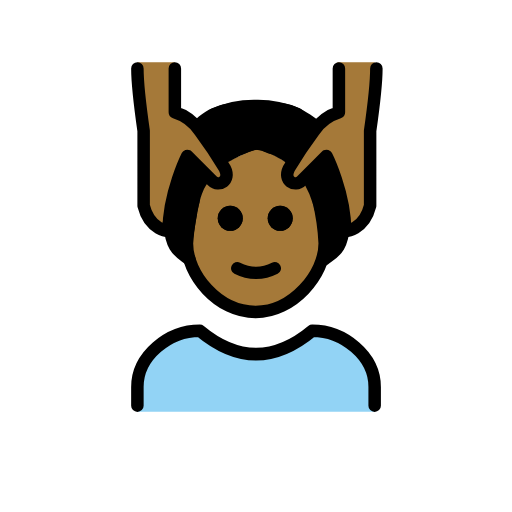
t = 0.00 s
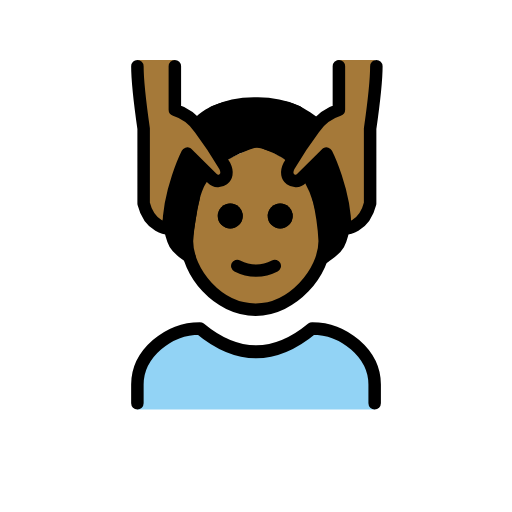
t = 0.48 s
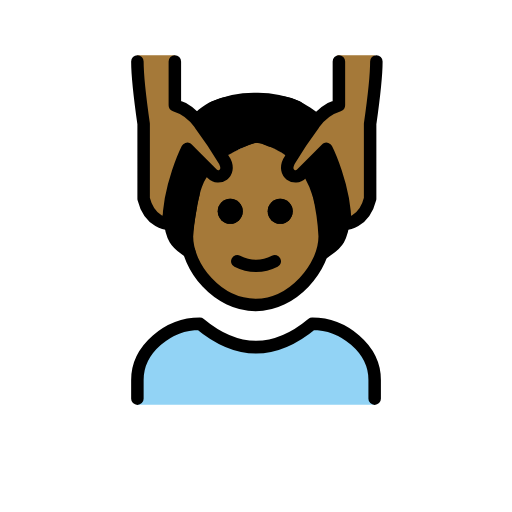
t = 1.43 s
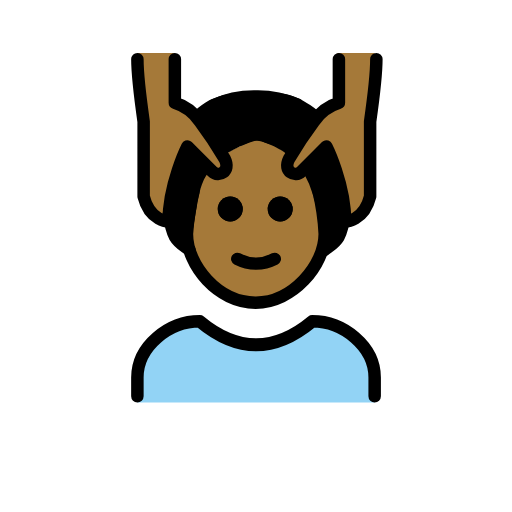
t = 1.90 s
t = 2.38 s: frame unchanged from t = 1.43 s, image omitted
t = 3.33 s: frame unchanged from t = 0.48 s, image omitted

The animated SVG that drew these frames (rendered in a browser with its animation timeline set to each time). Animation: 1 SMIL element (animateTransform=1); one cycle of 3.80 s, repeats indefinitely.

<?xml version='1.0' encoding='utf-8'?>
<svg xmlns="http://www.w3.org/2000/svg" id="emoji" viewBox="-5 -5 82 82" width="200" height="200" role="img">
  <title>OpenMoji: man getting massage: medium-dark skin tone</title><g><g id="color">
    <path fill="#92d3f5" d="M17.0039,60.9583V57.7109c0-5.406,5.0078-9.7423,10-9.7423q9,8.1186,18,0c4.9941,0,10,4.3363,10,9.7423v3.2474" />
  </g>
  <g id="skin">
    <path fill="#a57939" d="M44.706,23.3294a13.3183,13.3183,0,0,0,.8819,5.7007,13.6034,13.6034,0,0,1,1.416,4.9385c0,5-5.127,11-11.0635,11-6.0635,0-11-6-11-11a7.6381,7.6381,0,0,1,1.0635-4c1-2,1.3848-5.271,1.708-6.3335l3.1378-2.27a12.01,12.01,0,0,1,3.0272-1.625c2.1993-1.228,2.6093-1.3,4.1708-.3614A30.41,30.41,0,0,1,41.5615,21.44Z" />
    <path fill="#a57939" d="M55.0039,4.9686c0,3-1,11-1,11v12c-1,4-4,4-4,4,0-6-3-12-3-12A14.6523,14.6523,0,0,0,43.6631,24.14c-1.4863,2.4067-3.6592.8286-2.6592-1.1714.8379-1.6758,3.0469-5.62,4-7a7.4948,7.4948,0,0,1,4-3v-8" />
    <path fill="#a57939" d="M17.0039,4.9686c0,3,1,11,1,11v12c1,4,4,4,4,4,0-6,3-12,3-12A14.6523,14.6523,0,0,1,28.3447,24.14c1.4863,2.4067,3.6592.8286,2.6592-1.1714-.8379-1.6758-3.0469-5.62-4-7a7.4948,7.4948,0,0,0-4-3v-8" />
  </g>
  <g id="hair">
    <path fill="#000000" d="M46.7117,33.3921l-1.5085-5.4652a17.91,17.91,0,0,0-1.5563-3.7L40.75,24.1092V21.0738c.2266-.0884-3.6156-2.24-4.7775-2.1052s-4.4668,2.0168-4.4668,2.0168l.3715,2.24-3.6426,1.12c-1.1172,1.3371-1.65,4.7741-1.65,4.7741l-1.2466,7.41c-1.1972-.6336-3.0356-.72-3.3335-4.56a30.241,30.241,0,0,1,2-10l.3279-1.5748c4.5569,4.5569,6.3244,2.9827,6.3244,2.9827,1.4085-.0552-4.34-9.2409-4.34-9.2409,3.166-2.8125,5.8037-2.7085,9.6563-2.7085s5.8242-.375,9.8867,2.7705c0,0-6.3668,9.318-4.2815,9.63s6.5317-3.2973,6.5631-3.3653.3629,2.8645.3629,2.8645a33.36,33.36,0,0,1,1.5,8.6416c-1.0381,2.8646-2.1271,3.6888-3.9389,4.3007Z" />
  </g>
  <g id="line">
    <path d="M41.8769,29.9686a2,2,0,1,1-2-2,2,2,0,0,1,2,2" />
    <path d="M33.8769,29.9686a2,2,0,1,1-2-2,2,2,0,0,1,2,2" />
    <path fill="none" stroke="#000" stroke-linecap="round" stroke-linejoin="round" stroke-width="2" d="M29.1631,13.3685a15.8,15.8,0,0,1,6.8408-1.4,15.9714,15.9714,0,0,1,6.5928,1.2847" />
    <path fill="none" stroke="#000" stroke-linecap="round" stroke-linejoin="round" stroke-width="2" d="M17.0039,59.9686v-3c0-4.9941,5.0078-9,10-9q9,7.5,18,0c4.9941,0,10,4.0059,10,9v3" />
    <path d="M41.8769,29.9686a2,2,0,1,1-2-2,2,2,0,0,1,2,2" />
    <path d="M33.8769,29.9686a2,2,0,1,1-2-2,2,2,0,0,1,2,2" />
    <path fill="none" stroke="#000" stroke-linecap="round" stroke-linejoin="round" stroke-width="2" d="M36.0039,17.9681a10.6183,10.6183,0,0,0-2.457.8594" />
    <path fill="none" stroke="#000" stroke-linecap="round" stroke-linejoin="round" stroke-width="2" d="M26.0039,27.0765A40.3135,40.3135,0,0,0,24.94,33.9686c0,5,4.9365,11,11,11,5.9365,0,11.0635-6,11.0635-11a35.9127,35.9127,0,0,0-1-6.8921" />
    <path fill="none" stroke="#000" stroke-linecap="round" stroke-linejoin="round" stroke-width="2" d="M33.0039,37.9686a6.5535,6.5535,0,0,0,6,0" />
    <path fill="none" stroke="#000" stroke-linecap="round" stroke-linejoin="round" stroke-width="2" d="M17.0039,5.9686c0,3,1,10,1,10v12c1,4,4,4,4,4,0-6,3-12,3-12l4,4c1,1,3,0,2-2a66.7658,66.7658,0,0,0-4-6,7.4948,7.4948,0,0,0-4-3v-7" />
    <path fill="none" stroke="#000" stroke-linecap="round" stroke-linejoin="round" stroke-width="2" d="M55.2773,5.9686c0,3-1,10-1,10v12c-1,4-4,4-4,4,0-6-3-12-3-12l-4,4c-1,1-3,0-2-2a66.7658,66.7658,0,0,1,4-6,7.4952,7.4952,0,0,1,4-3v-7" />
    <path fill="none" stroke="#000" stroke-linecap="round" stroke-linejoin="round" stroke-width="2" d="M36.0039,17.9676a7.2883,7.2883,0,0,1,2.334.6675" />
    <path fill="none" stroke="#000" stroke-linecap="round" stroke-linejoin="round" stroke-width="2" d="M25.3374,36.5289c-1.78-1.3475-2.78-1.512-3.2673-5.939" />
    <path fill="none" stroke="#000" stroke-linecap="round" stroke-linejoin="round" stroke-width="2" d="M50.1751,30.6282c-.4869,4.4269-1.4877,4.5914-3.2674,5.939" />
  </g>
<animateTransform attributeName="transform" type="translate" values="0 0;0 -1.5;0 0" dur="3.8s" repeatCount="indefinite" /></g></svg>
